Image classification data set "data" (LUMIERE05/ANN-dog_and_cat_classifier on GitHub). Class labels (2): cats without background, dogs without background.

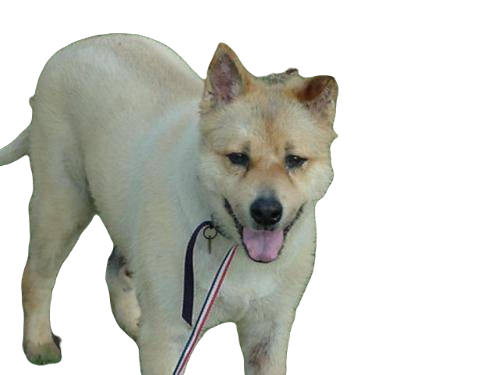
Label: dogs without background

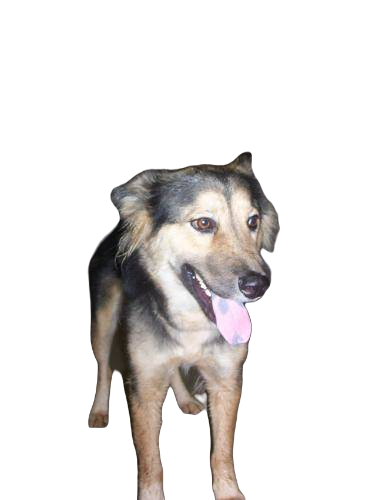
Label: dogs without background

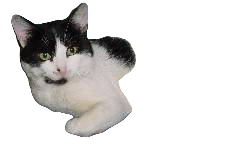
Label: cats without background

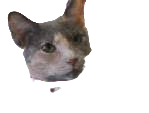
Label: cats without background

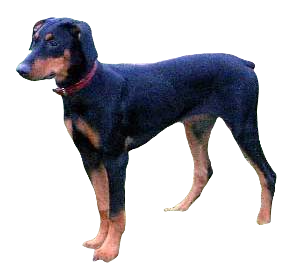
Label: dogs without background

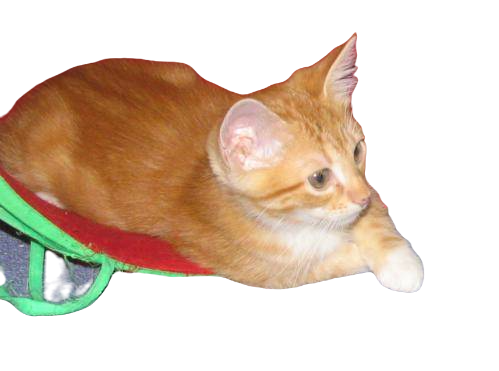
Label: cats without background
